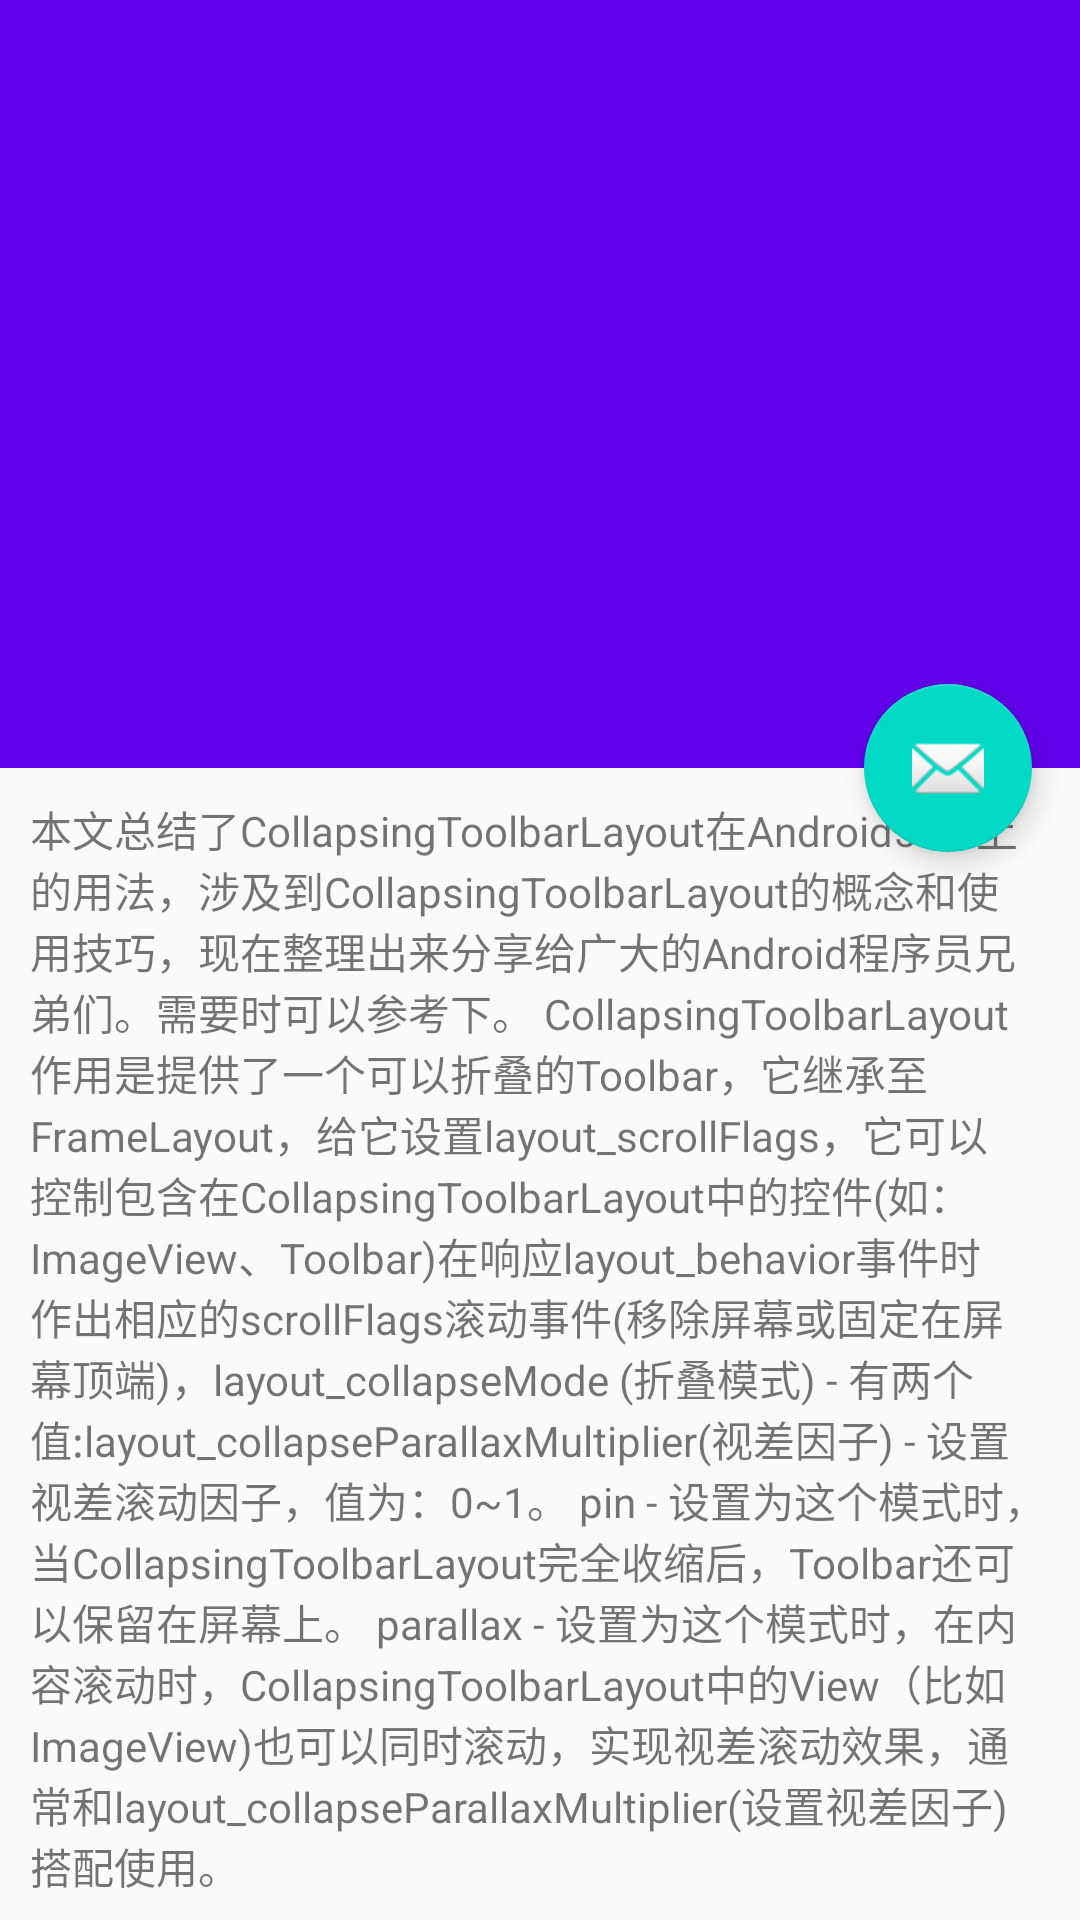

Layout XML and referenced resources for this Android screen:
<!-- AndroidManifest.xml: activity theme TransparentBarStyle -->
<!-- res/layout/activity_collapsing_tool_bar_layout.xml -->
<?xml version="1.0" encoding="utf-8"?>
<android.support.design.widget.CoordinatorLayout xmlns:android="http://schemas.android.com/apk/res/android"
    xmlns:app="http://schemas.android.com/apk/res-auto"
    xmlns:tools="http://schemas.android.com/tools"
    android:layout_width="match_parent"
    android:layout_height="match_parent"
    android:fitsSystemWindows="true">
    <android.support.design.widget.AppBarLayout
        android:layout_width="match_parent"
        android:layout_height="256dp"
        android:fitsSystemWindows="true">
        <android.support.design.widget.CollapsingToolbarLayout
            android:id="@+id/collapsing_toolbar_layout"
            android:layout_width="match_parent"
            android:layout_height="match_parent"
            app:contentScrim="@color/colorPrimary"
            app:statusBarScrim="@color/colorAccent"
            app:expandedTitleMarginStart="48dp"
            app:layout_scrollFlags="scroll|exitUntilCollapsed">
            <ImageView
                android:layout_width="match_parent"
                android:layout_height="match_parent"
                android:scaleType="centerCrop"
                android:src="@drawable/pic1"
                app:layout_collapseMode="parallax"
                app:layout_collapseParallaxMultiplier="0.7"  />
            <android.support.v7.widget.Toolbar
                android:id="@+id/toolbar"
                android:layout_width="match_parent"
                android:navigationIcon="?attr/homeAsUpIndicator"
                android:layout_height="?attr/actionBarSize"
                app:layout_collapseMode="pin" />
        </android.support.design.widget.CollapsingToolbarLayout>
    </android.support.design.widget.AppBarLayout>
    <android.support.v4.widget.NestedScrollView
        android:layout_width="match_parent"
        android:layout_height="match_parent"
        app:layout_behavior="@string/appbar_scrolling_view_behavior"
        >
        <TextView
            android:layout_width="wrap_content"
            android:layout_height="wrap_content"
            android:layout_margin="10dp"
            android:text="@string/large_text" />
    </android.support.v4.widget.NestedScrollView>

    <android.support.design.widget.FloatingActionButton
        android:id="@+id/fab"
        android:layout_width="wrap_content"
        android:layout_height="wrap_content"
        android:layout_margin="@dimen/fab_margin"
        android:src="@android:drawable/ic_dialog_email"
        app:layout_anchor="@id/collapsing_toolbar_layout"
        app:layout_anchorGravity="bottom|end" />

</android.support.design.widget.CoordinatorLayout>
<!-- resources referenced by this layout -->
<resources>
  <dimen name="fab_margin">0dp</dimen>
  <string name="large_text">本文总结了CollapsingToolbarLayout在Android5.0+上的用法，涉及到CollapsingToolbarLayout的概念和使用技巧，现在整理出来分享给广大的Android程序员兄弟们。需要时可以参考下。
  
  CollapsingToolbarLayout作用是提供了一个可以折叠的Toolbar，它继承至FrameLayout，给它设置layout_scrollFlags，它可以控制包含在CollapsingToolbarLayout中的控件(如：ImageView、Toolbar)在响应layout_behavior事件时作出相应的scrollFlags滚动事件(移除屏幕或固定在屏幕顶端)，layout_collapseMode (折叠模式) - 有两个值:layout_collapseParallaxMultiplier(视差因子) - 设置视差滚动因子，值为：0~1。
  pin -  设置为这个模式时，当CollapsingToolbarLayout完全收缩后，Toolbar还可以保留在屏幕上。
  parallax - 设置为这个模式时，在内容滚动时，CollapsingToolbarLayout中的View（比如ImageView)也可以同时滚动，实现视差滚动效果，通常和layout_collapseParallaxMultiplier(设置视差因子)搭配使用。
  </string>
  <style name="TransparentBarStyle" parent="Theme.AppCompat.Light.NoActionBar">
          
          <item name="colorPrimary">@color/colorPrimary</item>
          <item name="colorPrimaryDark">@color/colorPrimaryDark</item>
          <item name="colorAccent">@color/colorAccent</item>
          <item name="overlapAnchor">false</item>  
          <item name="android:textColorSecondary">#ffffff</item>
      </style>
  <!-- not gathered from this repository: default colours our renderer supplied (Android Studio template values) -->
  <color name="colorPrimary">#FF6200EE</color>
  <color name="colorPrimaryDark">#FF3700B3</color>
  <color name="colorAccent">#FF03DAC5</color>
</resources>
